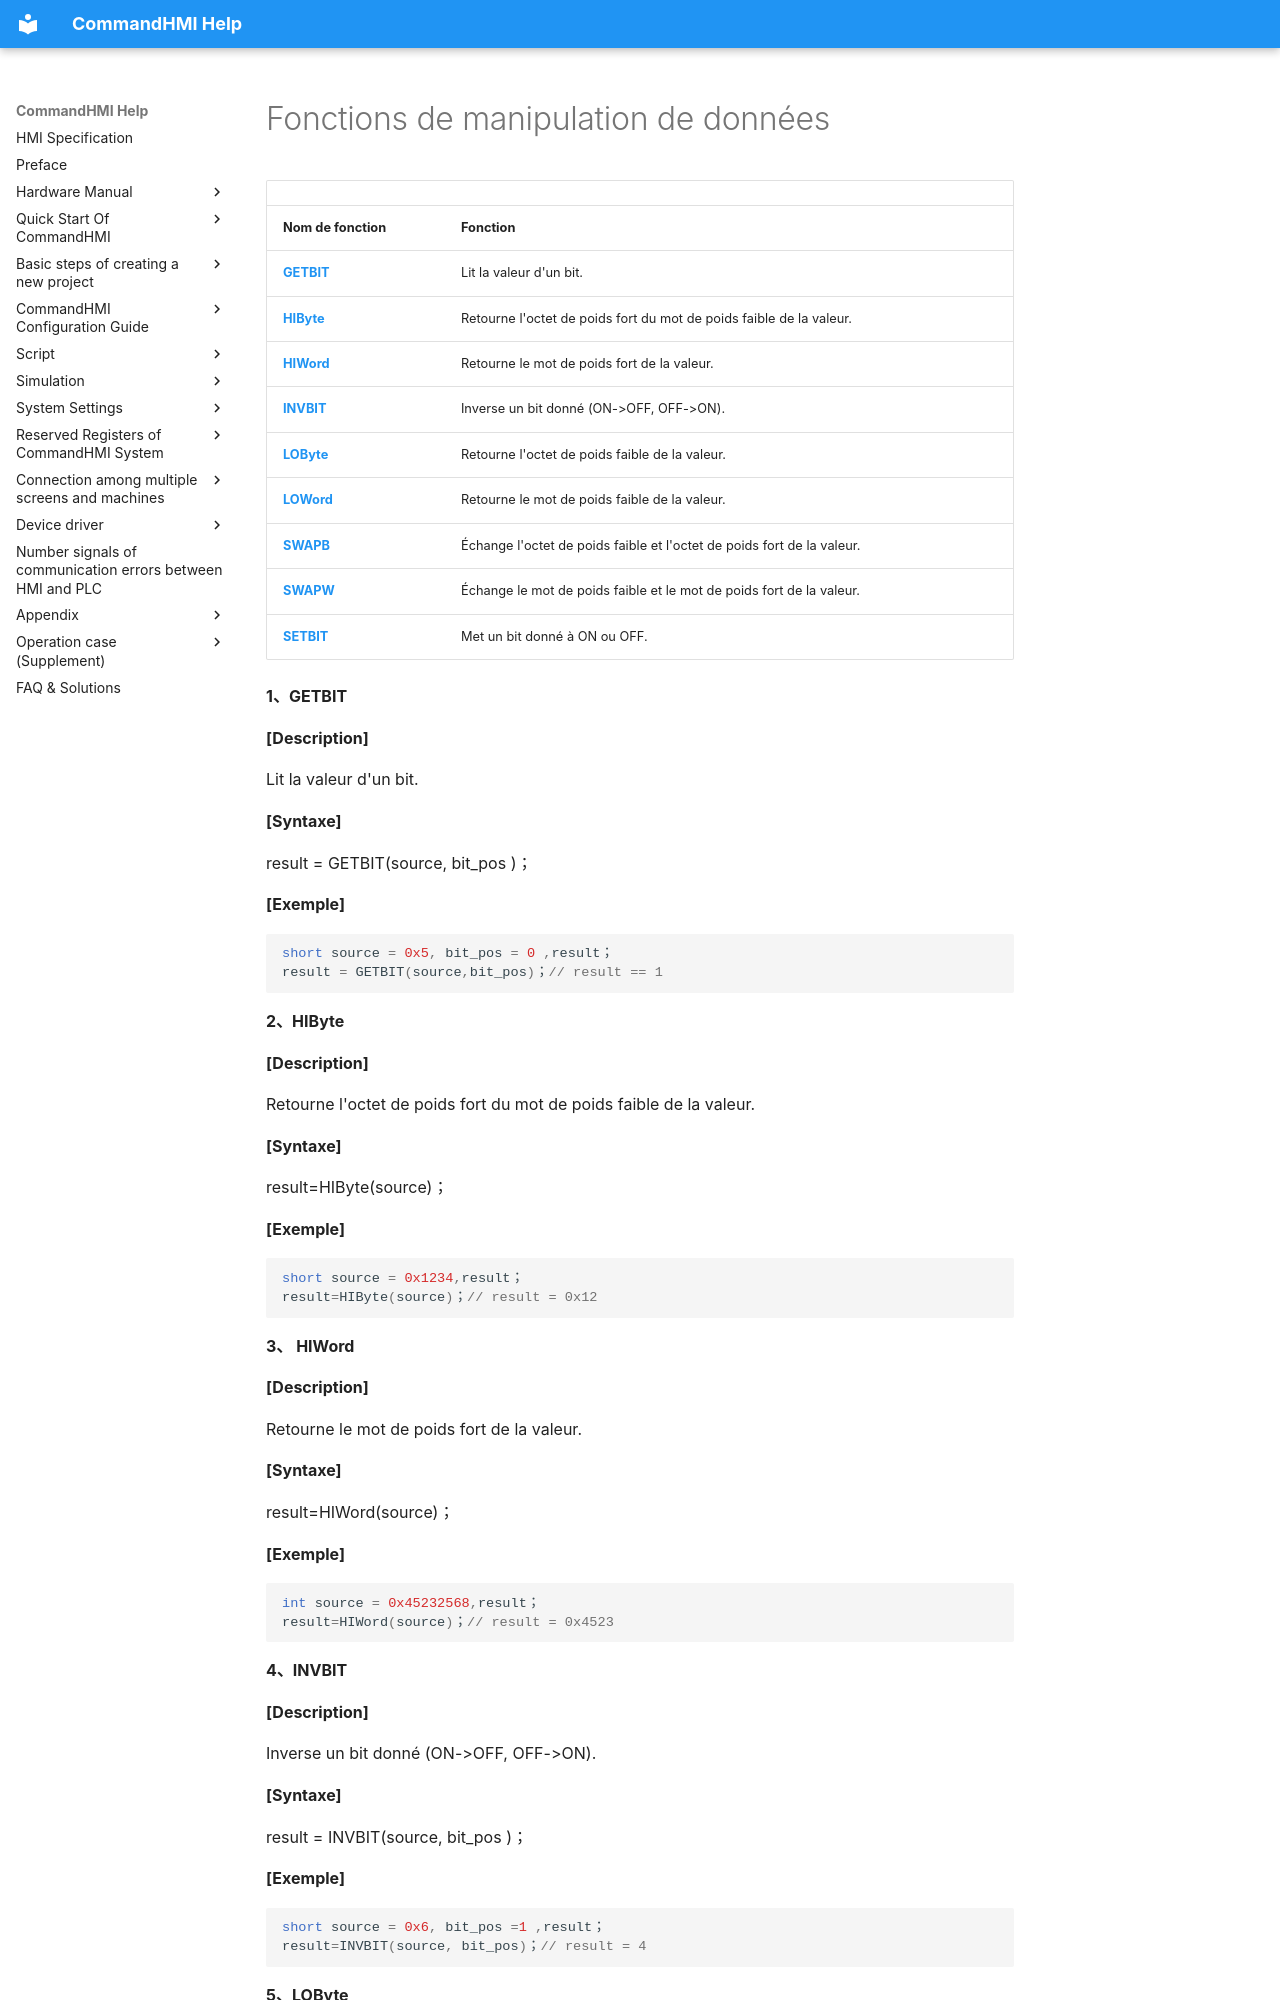

repository: AceAutomation/commandhmi-aide · page: fr/macro/data_operating_function.html · generator: mkdocs

# Fonctions de manipulation de données

|                       |                                                                |
|-----------------------|----------------------------------------------------------------|
| **Nom de fonction**   | **Fonction**                                                   |
| **[GETBIT](#GETBIT)** | Lit la valeur d'un bit.                                        |
| **[HIByte](#HIByte)** | Retourne l'octet de poids fort du mot de poids faible de la valeur. |
| **[HIWord](#HIWord)** | Retourne le mot de poids fort de la valeur.                    |
| **[INVBIT](#INVBIT)** | Inverse un bit donné (ON-&gt;OFF, OFF-&gt;ON).                     |
| **[LOByte](#LOByte)** | Retourne l'octet de poids faible de la valeur.                 |
| **[LOWord](#LOWord)** | Retourne le mot de poids faible de la valeur.                  |
| **[SWAPB](#SWAPB)**   | Échange l'octet de poids faible et l'octet de poids fort de la valeur. |
| **[SWAPW](#SWAPW)**   | Échange le mot de poids faible et le mot de poids fort de la valeur. |
| **[SETBIT](#SETBIT)** | Met un bit donné à ON ou OFF.                                  |

**1、<span id="GETBIT"></span>GETBIT**

**\[Description\]**

  Lit la valeur d'un bit.

   **\[Syntaxe\]**

  result = GETBIT(source, bit_pos )；

**\[Exemple\]**

```c
short source = 0x5, bit_pos = 0 ,result；
result = GETBIT(source,bit_pos)；// result == 1
```

**2、<span id="HIByte"></span>HIByte**

**\[Description\]**

Retourne l'octet de poids fort du mot de poids faible de la valeur.

**\[Syntaxe\]**

result=HIByte(source)；

**\[Exemple\]**

```c
short source = 0x1234,result；
result=HIByte(source)；// result = 0x12
```

**3、 <span id="HIWord"></span>HIWord**

**\[Description\]**

Retourne le mot de poids fort de la valeur.

**\[Syntaxe\]**

result=HIWord(source)；

**\[Exemple\]**
